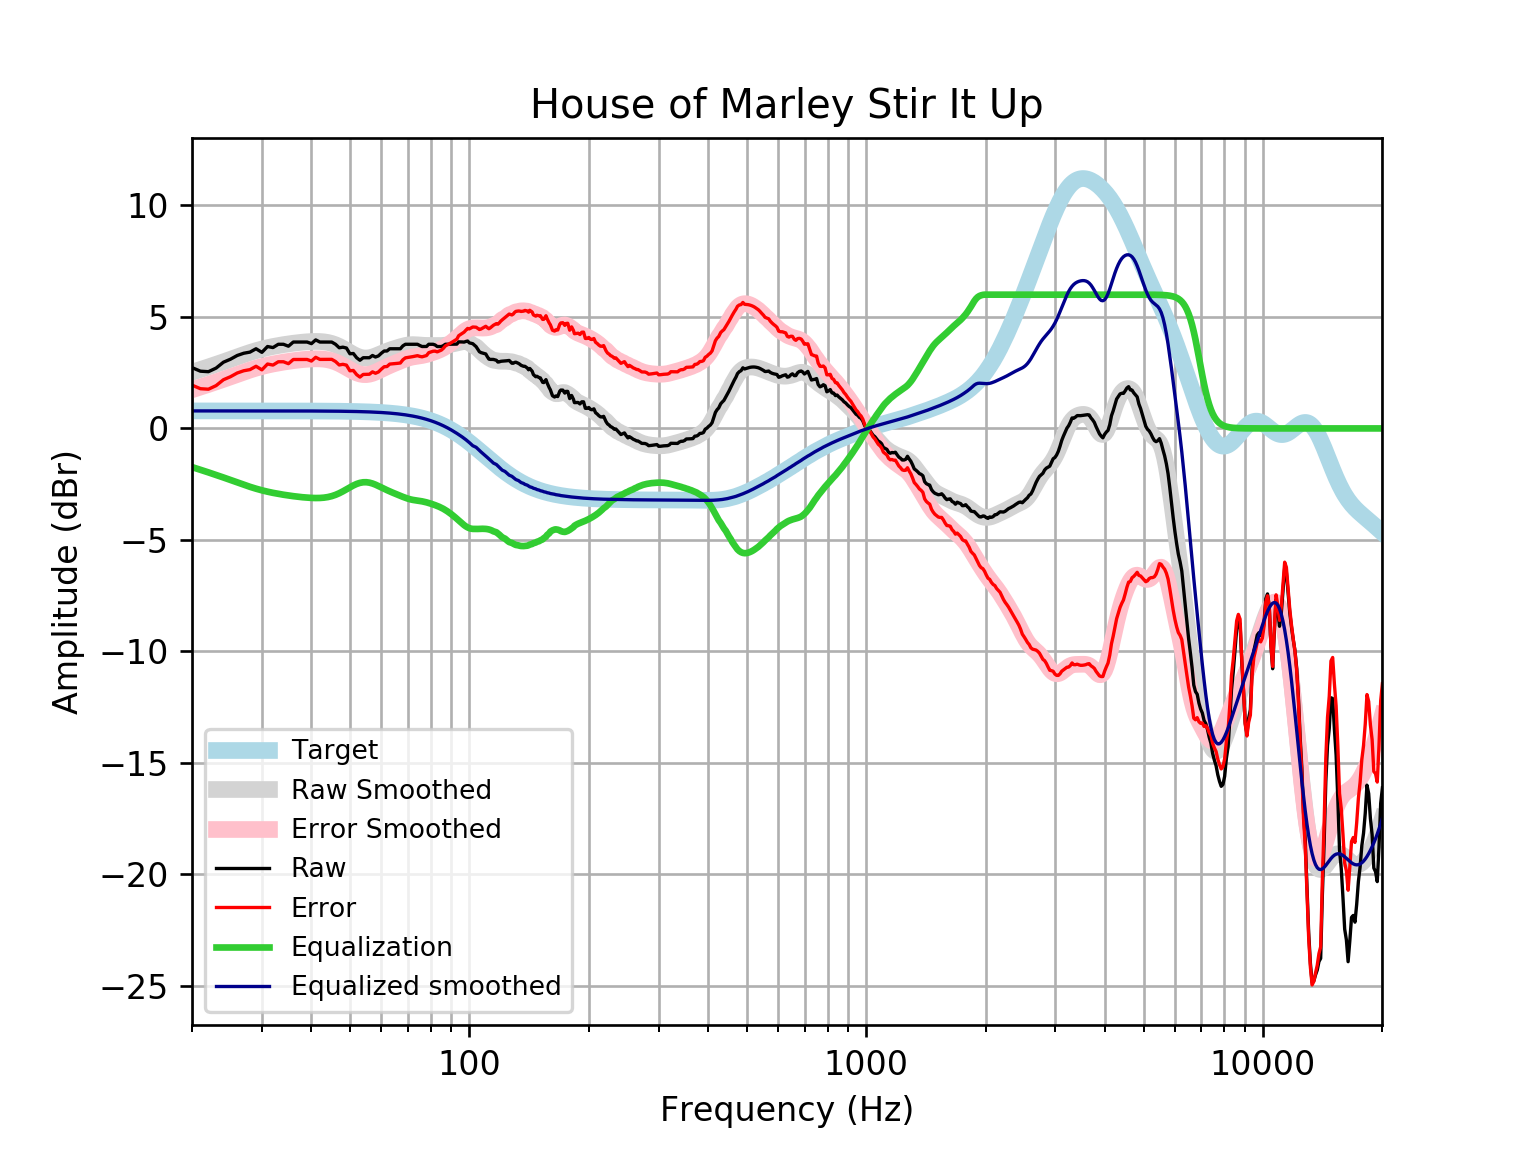

Data behind this chart, as committed beside it:
frequency, raw, error, smoothed, error_smoothed, equalization, equalized_raw, equalized_smoothed, target
20, 2.728, 1.942, 2.519, 1.733, -1.733, 0.9949, 0.7859, 0.7859
21, 2.567, 1.781, 2.64, 1.854, -1.854, 0.7132, 0.7859, 0.7859
22, 2.545, 1.759, 2.758, 1.972, -1.972, 0.5727, 0.7859, 0.7858
23, 2.706, 1.92, 2.873, 2.087, -2.087, 0.6182, 0.7858, 0.7858
24, 2.97, 2.184, 2.986, 2.2, -2.2, 0.7693, 0.7858, 0.7858
25, 3.104, 2.319, 3.098, 2.312, -2.312, 0.7918, 0.7857, 0.7857
26, 3.271, 2.486, 3.207, 2.421, -2.421, 0.8499, 0.7857, 0.7857
27, 3.372, 2.586, 3.31, 2.524, -2.524, 0.8475, 0.7856, 0.7856
28, 3.423, 2.637, 3.404, 2.619, -2.619, 0.8039, 0.7855, 0.7855
29, 3.573, 2.788, 3.488, 2.703, -2.703, 0.8702, 0.7854, 0.7854
30, 3.412, 2.627, 3.561, 2.775, -2.775, 0.6367, 0.7852, 0.7852
31, 3.674, 2.889, 3.622, 2.837, -2.837, 0.8365, 0.785, 0.785
32, 3.626, 2.841, 3.674, 2.889, -2.889, 0.7367, 0.7848, 0.7848
33, 3.774, 2.99, 3.719, 2.934, -2.934, 0.8397, 0.7846, 0.7846
34, 3.774, 2.99, 3.758, 2.973, -2.973, 0.8006, 0.7843, 0.7843
35, 3.688, 2.904, 3.792, 3.008, -3.008, 0.6801, 0.7839, 0.7839
36, 3.875, 3.091, 3.822, 3.038, -3.038, 0.8365, 0.7835, 0.7835
37, 3.875, 3.092, 3.847, 3.064, -3.064, 0.8103, 0.783, 0.783
38, 3.875, 3.092, 3.869, 3.087, -3.087, 0.7881, 0.7824, 0.7824
39, 3.875, 3.093, 3.886, 3.104, -3.104, 0.7706, 0.7818, 0.7818
40, 3.803, 3.022, 3.897, 3.116, -3.116, 0.6866, 0.781, 0.781
41, 3.971, 3.191, 3.902, 3.122, -3.122, 0.8488, 0.7801, 0.7801
42, 3.875, 3.096, 3.898, 3.119, -3.119, 0.7558, 0.7791, 0.7791
43, 3.875, 3.097, 3.883, 3.105, -3.105, 0.7695, 0.778, 0.7779
44, 3.875, 3.098, 3.855, 3.078, -3.078, 0.7964, 0.7766, 0.7766
45, 3.873, 3.098, 3.812, 3.036, -3.036, 0.8367, 0.7752, 0.7751
46, 3.774, 3.001, 3.752, 2.979, -2.979, 0.7952, 0.7735, 0.7734
47, 3.618, 2.846, 3.678, 2.907, -2.907, 0.7112, 0.7715, 0.7715
48, 3.644, 2.875, 3.592, 2.823, -2.823, 0.8214, 0.7694, 0.7694
49, 3.606, 2.839, 3.499, 2.732, -2.732, 0.8739, 0.767, 0.767
50, 3.349, 2.585, 3.406, 2.642, -2.642, 0.7067, 0.7643, 0.7642
51, 3.361, 2.6, 3.32, 2.559, -2.559, 0.8017, 0.7612, 0.7612
52, 3.17, 2.412, 3.248, 2.49, -2.49, 0.6794, 0.7579, 0.7578
53, 3.057, 2.303, 3.195, 2.441, -2.441, 0.6153, 0.7541, 0.7541
54, 3.171, 2.421, 3.165, 2.415, -2.415, 0.7555, 0.7499, 0.7499
55, 3.171, 2.425, 3.158, 2.413, -2.413, 0.7579, 0.7453, 0.7453
56, 3.171, 2.431, 3.173, 2.432, -2.432, 0.7383, 0.7402, 0.7401
57, 3.271, 2.537, 3.205, 2.47, -2.47, 0.8008, 0.7345, 0.7345
58, 3.203, 2.474, 3.25, 2.522, -2.522, 0.6807, 0.7283, 0.7283
59, 3.253, 2.531, 3.303, 2.582, -2.582, 0.6709, 0.7215, 0.7215
60, 3.372, 2.658, 3.359, 2.645, -2.645, 0.7267, 0.714, 0.714
61, 3.472, 2.767, 3.414, 2.708, -2.708, 0.7646, 0.7058, 0.7058
62, 3.472, 2.776, 3.464, 2.768, -2.768, 0.7049, 0.6969, 0.6969
63, 3.573, 2.886, 3.511, 2.824, -2.824, 0.7494, 0.6871, 0.6871
64, 3.573, 2.896, 3.553, 2.876, -2.876, 0.6968, 0.6765, 0.6765
65, 3.573, 2.908, 3.592, 2.927, -2.927, 0.6464, 0.665, 0.665
66, 3.573, 2.92, 3.628, 2.976, -2.976, 0.5974, 0.6525, 0.6525
67, 3.573, 2.934, 3.662, 3.023, -3.023, 0.5496, 0.639, 0.639
68, 3.704, 3.079, 3.694, 3.069, -3.069, 0.6341, 0.6244, 0.6244
69, 3.774, 3.165, 3.721, 3.112, -3.112, 0.662, 0.6087, 0.6087
70, 3.774, 3.182, 3.741, 3.15, -3.15, 0.6245, 0.5918, 0.5918
71, 3.774, 3.201, 3.754, 3.181, -3.181, 0.5935, 0.5736, 0.5736
72, 3.774, 3.22, 3.759, 3.205, -3.205, 0.5694, 0.5541, 0.5541
73, 3.774, 3.241, 3.757, 3.223, -3.223, 0.5508, 0.5333, 0.5333
74, 3.774, 3.263, 3.75, 3.239, -3.239, 0.5356, 0.511, 0.511
75, 3.719, 3.232, 3.741, 3.253, -3.253, 0.4658, 0.4873, 0.4873
76, 3.674, 3.212, 3.732, 3.27, -3.27, 0.4032, 0.462, 0.4621
77, 3.674, 3.238, 3.726, 3.291, -3.291, 0.3824, 0.4352, 0.4353
78, 3.676, 3.269, 3.723, 3.316, -3.316, 0.3601, 0.4068, 0.4068
79, 3.774, 3.397, 3.721, 3.345, -3.345, 0.4296, 0.3767, 0.3768
... 553 more rows
